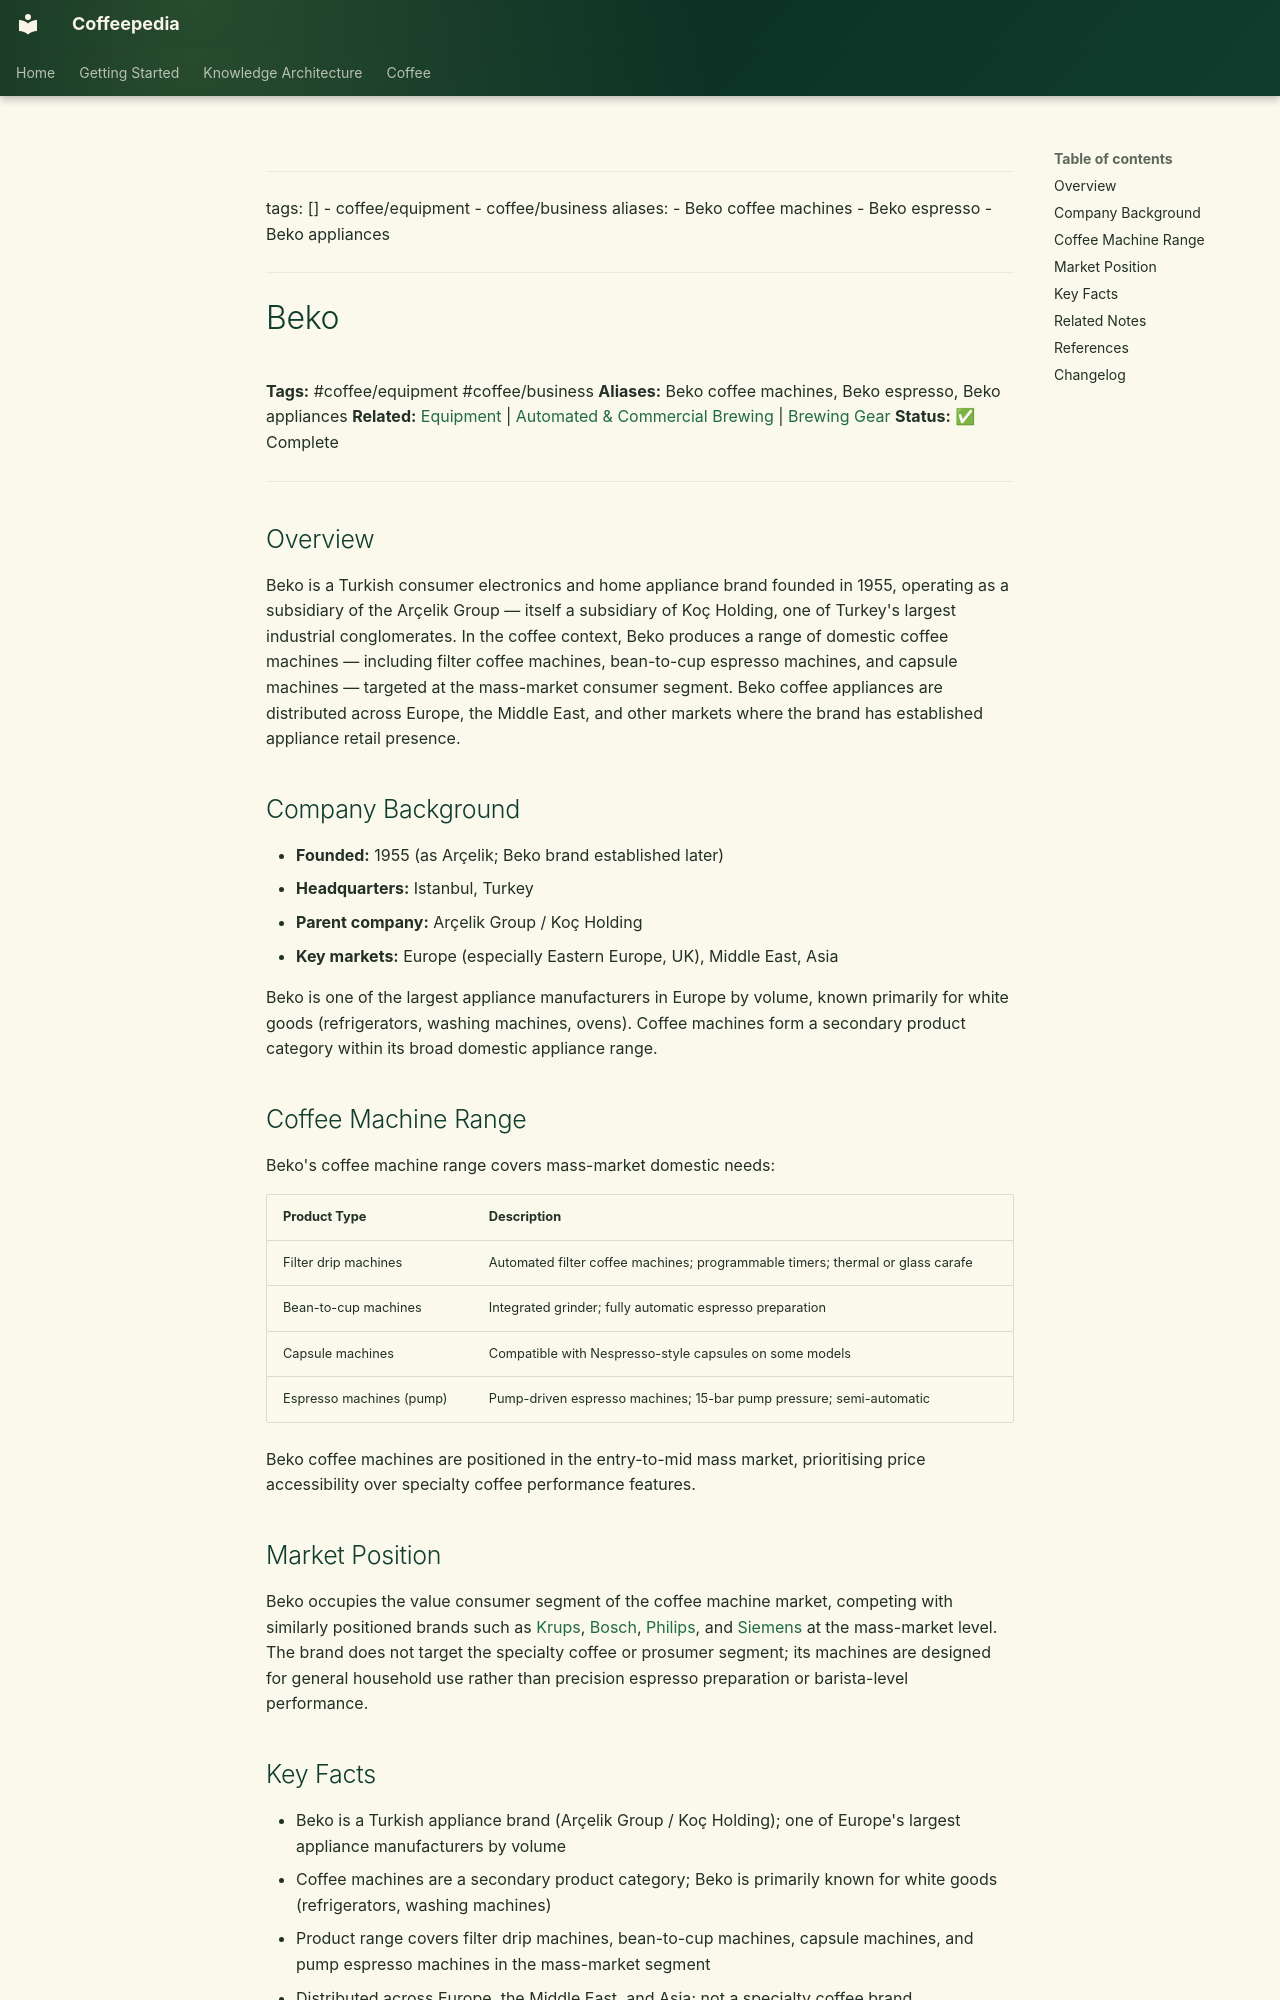

repository: Vauldt/all-about-coffee · page: coffee/coffee-equipment/coffee-equipment/beko/index.html · generator: mkdocs

---
tags: []
  - coffee/equipment
  - coffee/business
aliases:
  - Beko coffee machines
  - Beko espresso
  - Beko appliances
---

# Beko

**Tags:** #coffee/equipment #coffee/business
**Aliases:** Beko coffee machines, Beko espresso, Beko appliances
**Related:** [Equipment](../equipment.md) | [Automated & Commercial Brewing](../../coffee-brewing/automated-and-commercial-brewing.md) | [Brewing Gear](../../brewing-methods/brewing-gear.md)
**Status:** ✅ Complete

---

## Overview

Beko is a Turkish consumer electronics and home appliance brand founded in 1955, operating as a subsidiary of the Arçelik Group — itself a subsidiary of Koç Holding, one of Turkey's largest industrial conglomerates. In the coffee context, Beko produces a range of domestic coffee machines — including filter coffee machines, bean-to-cup espresso machines, and capsule machines — targeted at the mass-market consumer segment. Beko coffee appliances are distributed across Europe, the Middle East, and other markets where the brand has established appliance retail presence.

## Company Background

- **Founded:** 1955 (as Arçelik; Beko brand established later)
- **Headquarters:** Istanbul, Turkey
- **Parent company:** Arçelik Group / Koç Holding
- **Key markets:** Europe (especially Eastern Europe, UK), Middle East, Asia

Beko is one of the largest appliance manufacturers in Europe by volume, known primarily for white goods (refrigerators, washing machines, ovens). Coffee machines form a secondary product category within its broad domestic appliance range.

## Coffee Machine Range

Beko's coffee machine range covers mass-market domestic needs:

| Product Type | Description |
| :--- | :--- |
| Filter drip machines | Automated filter coffee machines; programmable timers; thermal or glass carafe |
| Bean-to-cup machines | Integrated grinder; fully automatic espresso preparation |
| Capsule machines | Compatible with Nespresso-style capsules on some models |
| Espresso machines (pump) | Pump-driven espresso machines; 15-bar pump pressure; semi-automatic |

Beko coffee machines are positioned in the entry-to-mid mass market, prioritising price accessibility over specialty coffee performance features.

## Market Position

Beko occupies the value consumer segment of the coffee machine market, competing with similarly positioned brands such as [Krups](../krups.md), [Bosch](bosch.md), [Philips](../philips.md), and [Siemens](../siemens.md) at the mass-market level. The brand does not target the specialty coffee or prosumer segment; its machines are designed for general household use rather than precision espresso preparation or barista-level performance.
